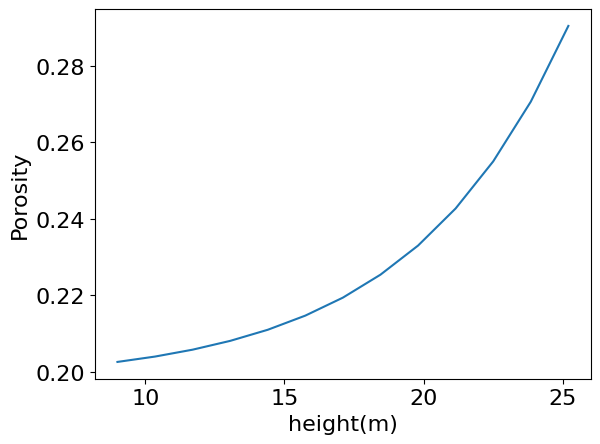

Source code (Python):
import numpy as np
from scipy.optimize import curve_fit
import matplotlib.pyplot as plt

# 准备数据
plt.rcParams["font.sans-serif"] = ["Times New Roman"] # 设置字体
plt.rcParams['font.size'] = 16

x_show = [9.0, 10.35, 11.700000000000001, 13.05, 14.4, 15.75, 17.1, 18.45, 19.8, 21.150000000000002, 22.5, 23.85, 25.2]
y_new = [0.2026, 0.204, 0.2058, 0.2081, 0.211, 0.2147, 0.2194, 0.2254, 0.233, 0.2427, 0.255, 0.2706, 0.2904]


plt.text(0.2, 0.48, r"",fontsize=20)
plt.plot(x_show,y_new)
plt.xlabel('height(m)',)
plt.ylabel('Porosity')
plt.show()
